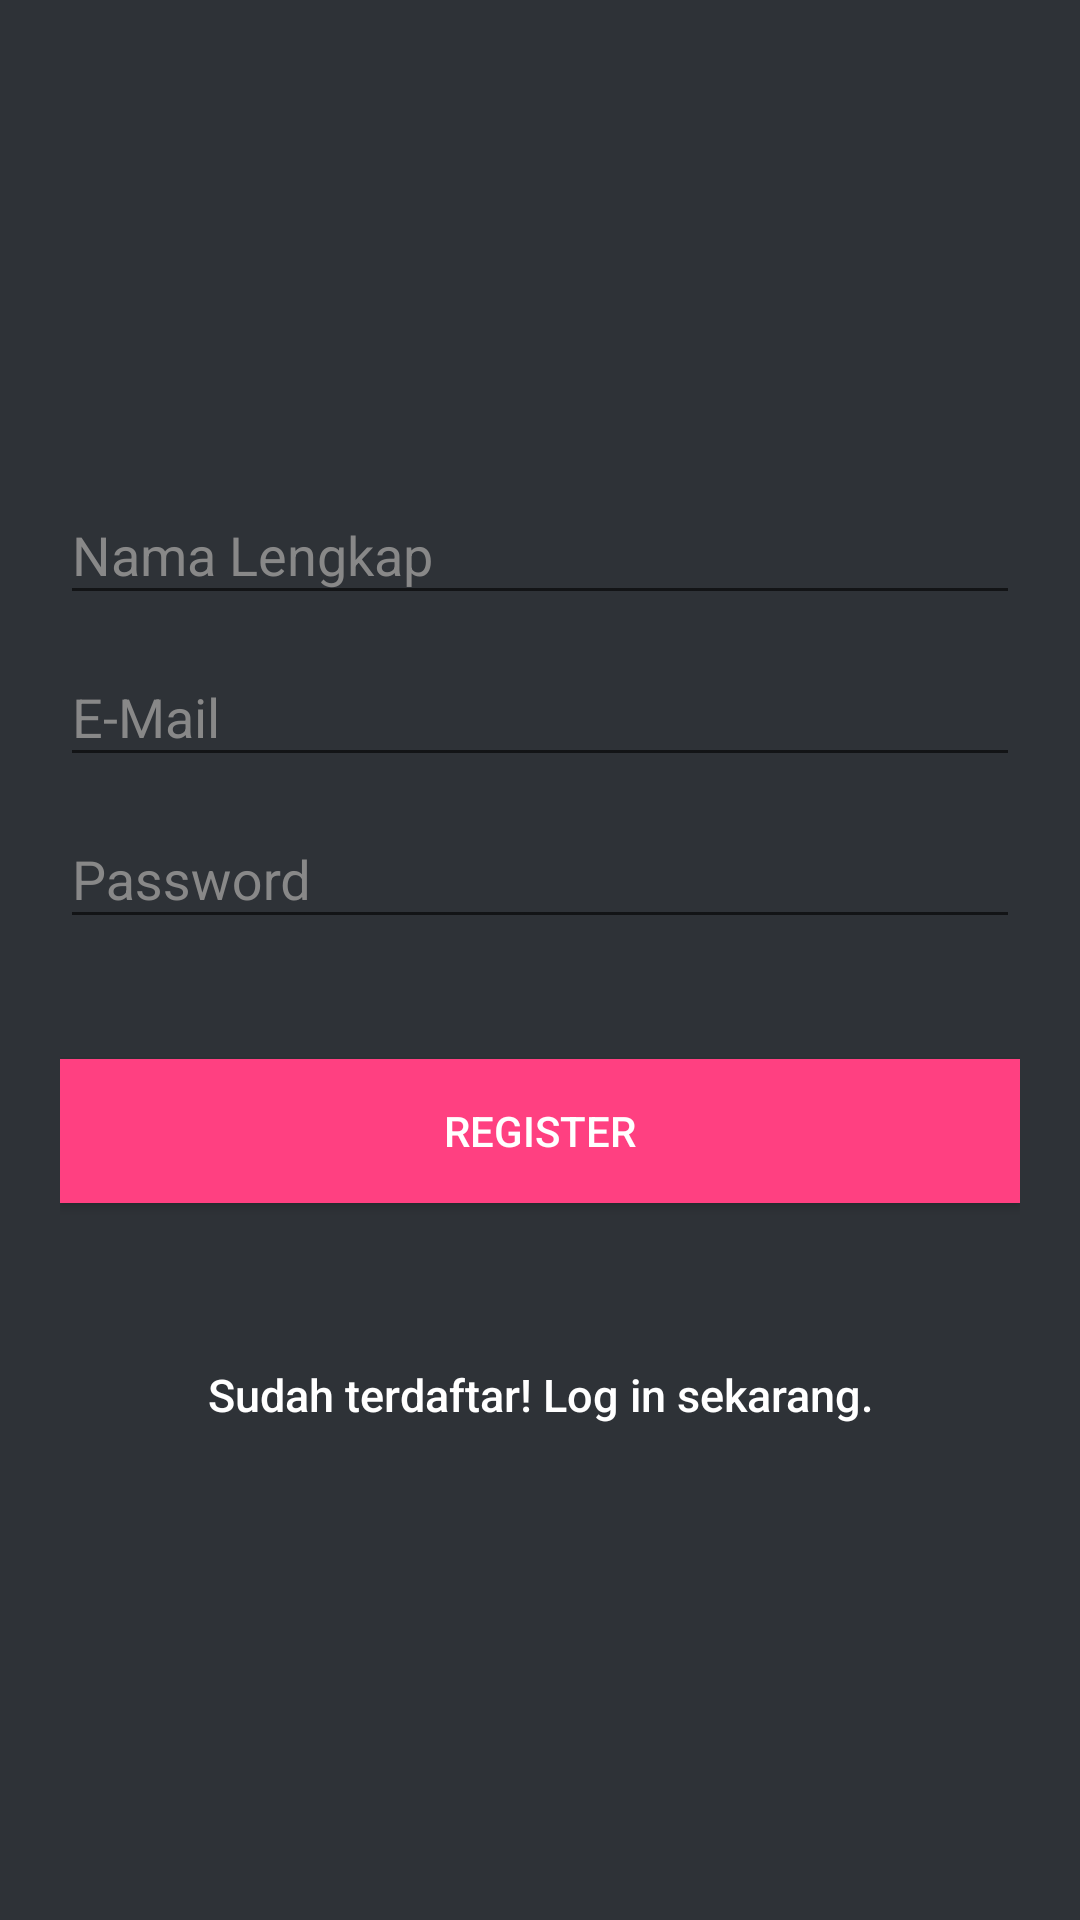

Write the Android layout XML for this screen, with the resource values it uses.
<!-- AndroidManifest.xml: activity theme AppTheme.CustomActionBar -->
<!-- res/layout/activity_register.xml -->
<android.support.design.widget.CoordinatorLayout xmlns:android="http://schemas.android.com/apk/res/android"
    xmlns:tools="http://schemas.android.com/tools"
    xmlns:app="http://schemas.android.com/apk/res-auto"
    android:layout_width="match_parent"
    android:layout_height="match_parent"
    android:background="@color/colorRegisterBg"
    tools:context=".RegisterActivity">

    <LinearLayout
        android:layout_width="fill_parent"
        android:layout_height="match_parent"
        android:orientation="vertical"
        android:gravity="center"
        android:paddingLeft="20dp"
        android:paddingRight="20dp">

        <android.support.design.widget.TextInputLayout
            android:id="@+id/input_layout_name"
            android:layout_width="match_parent"
            android:layout_height="wrap_content"
            android:textColorHint="@color/input_register"
            app:hintTextAppearance="@style/TextAppearance.App.TextInputLayout">

            <EditText
                android:id="@+id/nama_field"
                android:layout_width="match_parent"
                android:layout_height="wrap_content"
                android:inputType="textCapWords"
                android:hint="@string/nama"
                android:textColor="@color/colorWhiteText" />
        </android.support.design.widget.TextInputLayout>

        <android.support.design.widget.TextInputLayout
            android:id="@+id/input_layout_email"
            android:layout_width="match_parent"
            android:layout_height="wrap_content"
            android:textColorHint="@color/input_register"
            app:hintTextAppearance="@style/TextAppearance.App.TextInputLayout">

            <EditText
                android:id="@+id/email_field"
                android:layout_width="match_parent"
                android:layout_height="wrap_content"
                android:inputType="textEmailAddress"
                android:hint="@string/email"
                android:textColor="@color/colorWhiteText" />
        </android.support.design.widget.TextInputLayout>

        <android.support.design.widget.TextInputLayout
            android:id="@+id/input_layout_password"
            android:layout_width="match_parent"
            android:layout_height="wrap_content"
            android:textColorHint="@color/input_register"
            app:hintTextAppearance="@style/TextAppearance.App.TextInputLayout">

            <EditText
                android:id="@+id/password_field"
                android:layout_width="match_parent"
                android:layout_height="wrap_content"
                android:inputType="textPassword"
                android:hint="@string/password"
                android:textColor="@color/colorWhiteText" />
        </android.support.design.widget.TextInputLayout>

        <Button android:id="@+id/sign_up"
            android:layout_width="fill_parent"
            android:layout_height="wrap_content"
            android:text="@string/daftar"
            android:background="@color/colorAccent2"
            android:layout_marginTop="40dp"
            android:textColor="@android:color/white"/>

        <Button
            android:id="@+id/btnLinkToLoginScreen"
            android:layout_width="fill_parent"
            android:layout_height="wrap_content"
            android:layout_marginTop="40dip"
            android:background="@null"
            android:text="@string/btn_link_to_login"
            android:textAllCaps="false"
            android:textColor="@color/colorWhiteText"
            android:textSize="15dp" />

    </LinearLayout>

</android.support.design.widget.CoordinatorLayout>


<!-- resources referenced by this layout -->
<resources>
  <color name="colorAccent2">#FF4081</color>
  <color name="colorRegisterBg">#2E3237</color>
  <color name="colorWhiteText">#FFFFFF</color>
  <color name="input_register">#888888</color>
  <string name="btn_link_to_login">Sudah terdaftar! Log in sekarang.</string>
  <string name="daftar">Register</string>
  <string name="email">E-Mail</string>
  <string name="judul">Judul</string>
  <string name="nama">Nama Lengkap</string>
  <string name="password">Password</string>
  <style name="TextAppearance.App.TextInputLayout" parent="@android:style/TextAppearance">
          <item name="android:textColor">@color/colorWhiteText</item>
          <item name="android:textSize">14sp</item>
      </style>
  <style name="AppTheme.CustomActionBar">
          <item name="windowActionBar">false</item>
          <item name="windowNoTitle">true</item>
      </style>
</resources>
